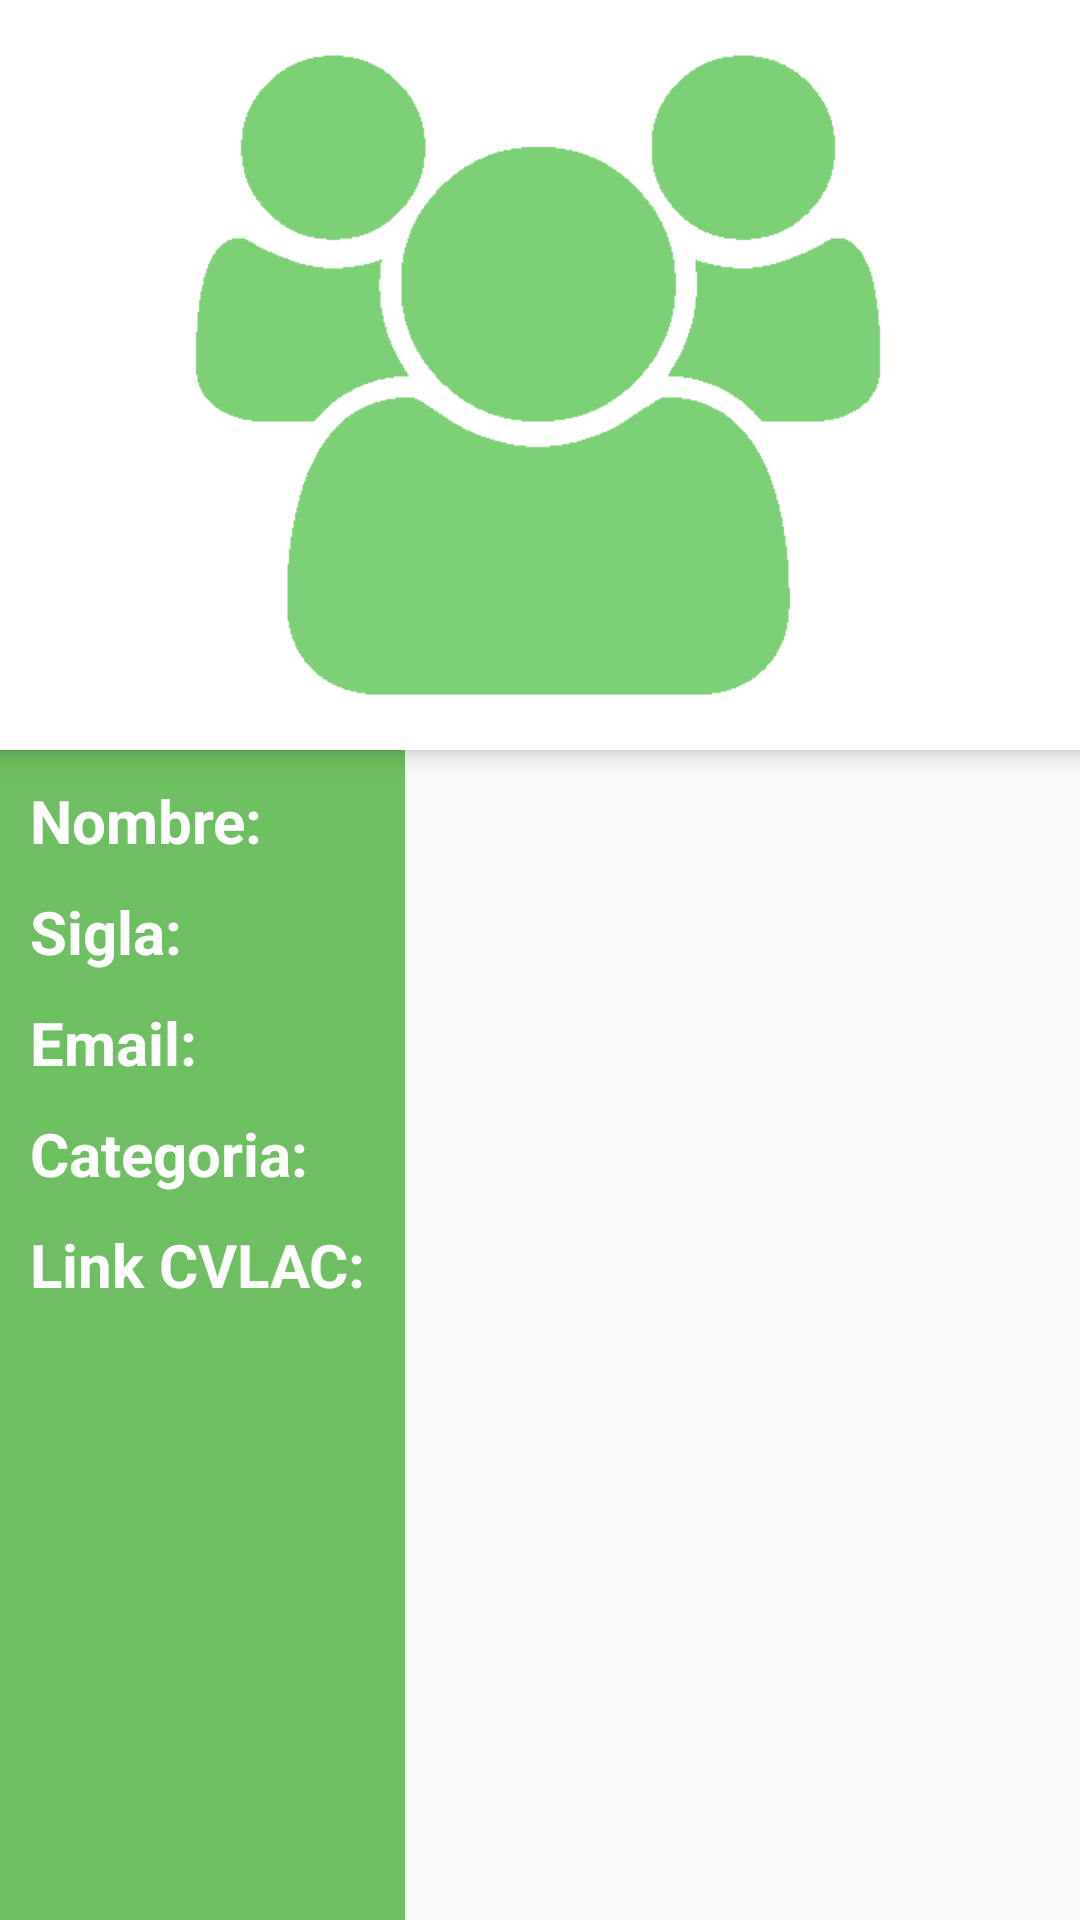

Produce the Android XML layout that renders to this screen, including the resource entries it uses.
<!-- AndroidManifest.xml: application theme AppTheme -->
<!-- res/layout/detalle_grupo_include.xml -->
<?xml version="1.0" encoding="utf-8"?>
<FrameLayout xmlns:android="http://schemas.android.com/apk/res/android"
    xmlns:app="http://schemas.android.com/apk/res-auto"
    android:layout_width="match_parent"
    android:layout_height="match_parent"
    android:scrollbars="vertical">

    <LinearLayout
        android:id="@+id/linear2"
        android:layout_width="@dimen/width_linear2"
        android:layout_height="match_parent"
        android:layout_alignParentTop="true"
        android:background="@color/android_green"
        android:orientation="vertical"
        app:layout_constraintBottom_toBottomOf="parent"
        app:layout_constraintLeft_toLeftOf="parent"
        app:layout_constraintTop_toBottomOf="@+id/imagen_detalle" />

    <ScrollView
        android:layout_width="match_parent"
        android:layout_height="match_parent">

        <android.support.constraint.ConstraintLayout
            android:id="@+id/contenido"
            android:layout_width="match_parent"
            android:layout_height="wrap_content">

            <ImageView
                android:id="@+id/imagen_detalle"
                android:layout_width="@dimen/tamanio_imagen_width"
                android:layout_height="@dimen/tamanio_imagen_height"
                android:layout_alignParentStart="true"
                android:layout_alignParentTop="true"
                android:background="@color/white"
                android:contentDescription=""
                android:elevation="5dp"
                android:src="@drawable/group"
                app:layout_constraintLeft_toLeftOf="parent"
                app:layout_constraintRight_toRightOf="parent"
                app:layout_constraintTop_toTopOf="parent" />

            <RelativeLayout
                android:id="@+id/linear1"
                android:layout_width="wrap_content"
                android:layout_height="wrap_content"
                android:layout_alignParentStart = "true"
                android:layout_marginStart="10dp"
                android:paddingBottom="10dp"
                app:layout_constraintLeft_toLeftOf="parent"
                app:layout_constraintTop_toBottomOf="@+id/imagen_detalle">

                <TextView
                    android:id="@+id/txtNombre"
                    android:layout_width="wrap_content"
                    android:layout_height="wrap_content"
                    android:layout_alignParentTop="true"
                    android:layout_marginEnd="@dimen/marginEnd_detGrupo"
                    android:layout_marginStart="@dimen/start_txt_detalleGrupo"
                    android:layout_marginTop="@dimen/top_txt_detalleGrupo"
                    android:textAppearance="?android:attr/textAppearanceMedium"
                    android:textSize="@dimen/textSize_detalle_grupo" />

                <TextView
                    android:id="@+id/txtSigla"
                    android:layout_width="wrap_content"
                    android:layout_height="wrap_content"
                    android:layout_alignLeft="@id/txtNombre"
                    android:layout_below="@+id/txtNombre"
                    android:layout_marginTop="10dp"
                    android:textAppearance="?android:attr/textAppearanceMedium"
                    android:textSize="@dimen/textSize_detalle_grupo" />

                <TextView
                    android:id="@+id/txtEmail"
                    android:layout_width="wrap_content"
                    android:layout_height="wrap_content"
                    android:layout_alignLeft="@id/txtSigla"
                    android:layout_below="@id/txtSigla"
                    android:layout_marginTop="10dp"
                    android:textAppearance="?android:attr/textAppearanceMedium"
                    android:textSize="@dimen/textSize_detalle_grupo" />

                <TextView
                    android:id="@+id/txtCategoria"
                    android:layout_width="wrap_content"
                    android:layout_height="wrap_content"
                    android:layout_alignLeft="@id/txtEmail"
                    android:layout_below="@id/txtEmail"
                    android:layout_marginTop="10dp"
                    android:textAppearance="?android:attr/textAppearanceMedium"
                    android:textSize="@dimen/textSize_detalle_grupo" />

                <TextView
                    android:id="@+id/txtLink"
                    android:layout_width="wrap_content"
                    android:layout_height="wrap_content"
                    android:layout_alignLeft="@id/txtCategoria"
                    android:layout_below="@id/txtCategoria"
                    android:layout_marginTop="10dp"
                    android:textAppearance="?android:attr/textAppearanceMedium"
                    android:textSize="@dimen/textSize_detalle_grupo" />


                

                <TextView
                    android:id="@+id/nombre"
                    android:layout_width="wrap_content"
                    android:layout_height="wrap_content"
                    android:layout_alignTop="@id/txtNombre"
                    android:layout_marginLeft="@dimen/left_txt_detalleGrupo"
                    android:text="@string/texto_nombre_IG"
                    android:textAppearance="?android:attr/textAppearanceMedium"
                    android:textColor="@color/white"
                    android:textSize="@dimen/textSize_detalle_grupo"
                    android:textStyle="bold" />

                <TextView
                    android:id="@+id/sigla"
                    android:layout_width="wrap_content"
                    android:layout_height="wrap_content"
                    android:layout_alignLeft="@id/nombre"
                    android:layout_alignTop="@id/txtSigla"
                    android:text="@string/texto_sigla"
                    android:textAppearance="?android:attr/textAppearanceMedium"
                    android:textColor="@color/white"
                    android:textSize="@dimen/textSize_detalle_grupo"
                    android:textStyle="bold" />

                <TextView
                    android:id="@+id/email"
                    android:layout_width="wrap_content"
                    android:layout_height="wrap_content"
                    android:layout_alignLeft="@id/sigla"
                    android:layout_alignTop="@id/txtEmail"
                    android:text="@string/texto_email_IG"
                    android:textAppearance="?android:attr/textAppearanceMedium"
                    android:textColor="@color/white"
                    android:textSize="@dimen/textSize_detalle_grupo"
                    android:textStyle="bold" />

                <TextView
                    android:id="@+id/categoria"
                    android:layout_width="wrap_content"
                    android:layout_height="wrap_content"
                    android:layout_alignLeft="@id/email"
                    android:layout_alignTop="@id/txtCategoria"
                    android:text="@string/texto_categoria"
                    android:textAppearance="?android:attr/textAppearanceMedium"
                    android:textColor="@color/white"
                    android:textSize="@dimen/textSize_detalle_grupo"
                    android:textStyle="bold" />

                <TextView
                    android:id="@+id/link"
                    android:layout_width="wrap_content"
                    android:layout_height="wrap_content"
                    android:layout_alignLeft="@id/categoria"
                    android:layout_alignTop="@id/txtLink"
                    android:text="@string/texto_link_cvlac"
                    android:textAppearance="?android:attr/textAppearanceMedium"
                    android:textColor="@color/white"
                    android:textSize="@dimen/textSize_detalle_grupo"
                    android:textStyle="bold" />

            </RelativeLayout>
        </android.support.constraint.ConstraintLayout>
    </ScrollView>
</FrameLayout>
<!-- resources referenced by this layout -->
<resources>
  <color name="android_green">#6ebf61</color>
  <color name="white">#FFffffff</color>
  <dimen name="marginEnd_detGrupo">20pt</dimen>
  <dimen name="tamanio_imagen_height">250dp</dimen>
  <dimen name="tamanio_imagen_width">382dp</dimen>
  <dimen name="textSize_detalle_grupo">20sp</dimen>
  <dimen name="top_txt_detalleGrupo">10dp</dimen>
  <dimen name="width_linear2">135dp</dimen>
  <!-- drawable group: png bitmap (drawable, 5029 bytes) -->
  <string name="texto_categoria">Categoria:</string>
  <string name="texto_email_IG">Email:</string>
  <string name="texto_link_cvlac">Link CVLAC:</string>
  <string name="texto_nombre_IG">Nombre:</string>
  <string name="texto_sigla">Sigla:</string>
  <style name="AppTheme" parent="Theme.AppCompat.Light.NoActionBar">
          
          <item name="colorPrimary">@color/colorPrimary</item>
          <item name="colorPrimaryDark">@color/colorPrimaryDark</item>
          <item name="colorAccent">@color/colorAccent</item>
      </style>
  <color name="colorPrimary">#144d0b</color>
  <color name="colorPrimaryDark">#FF000000</color>
  <color name="colorAccent">#FF8c8c8c</color>
</resources>
